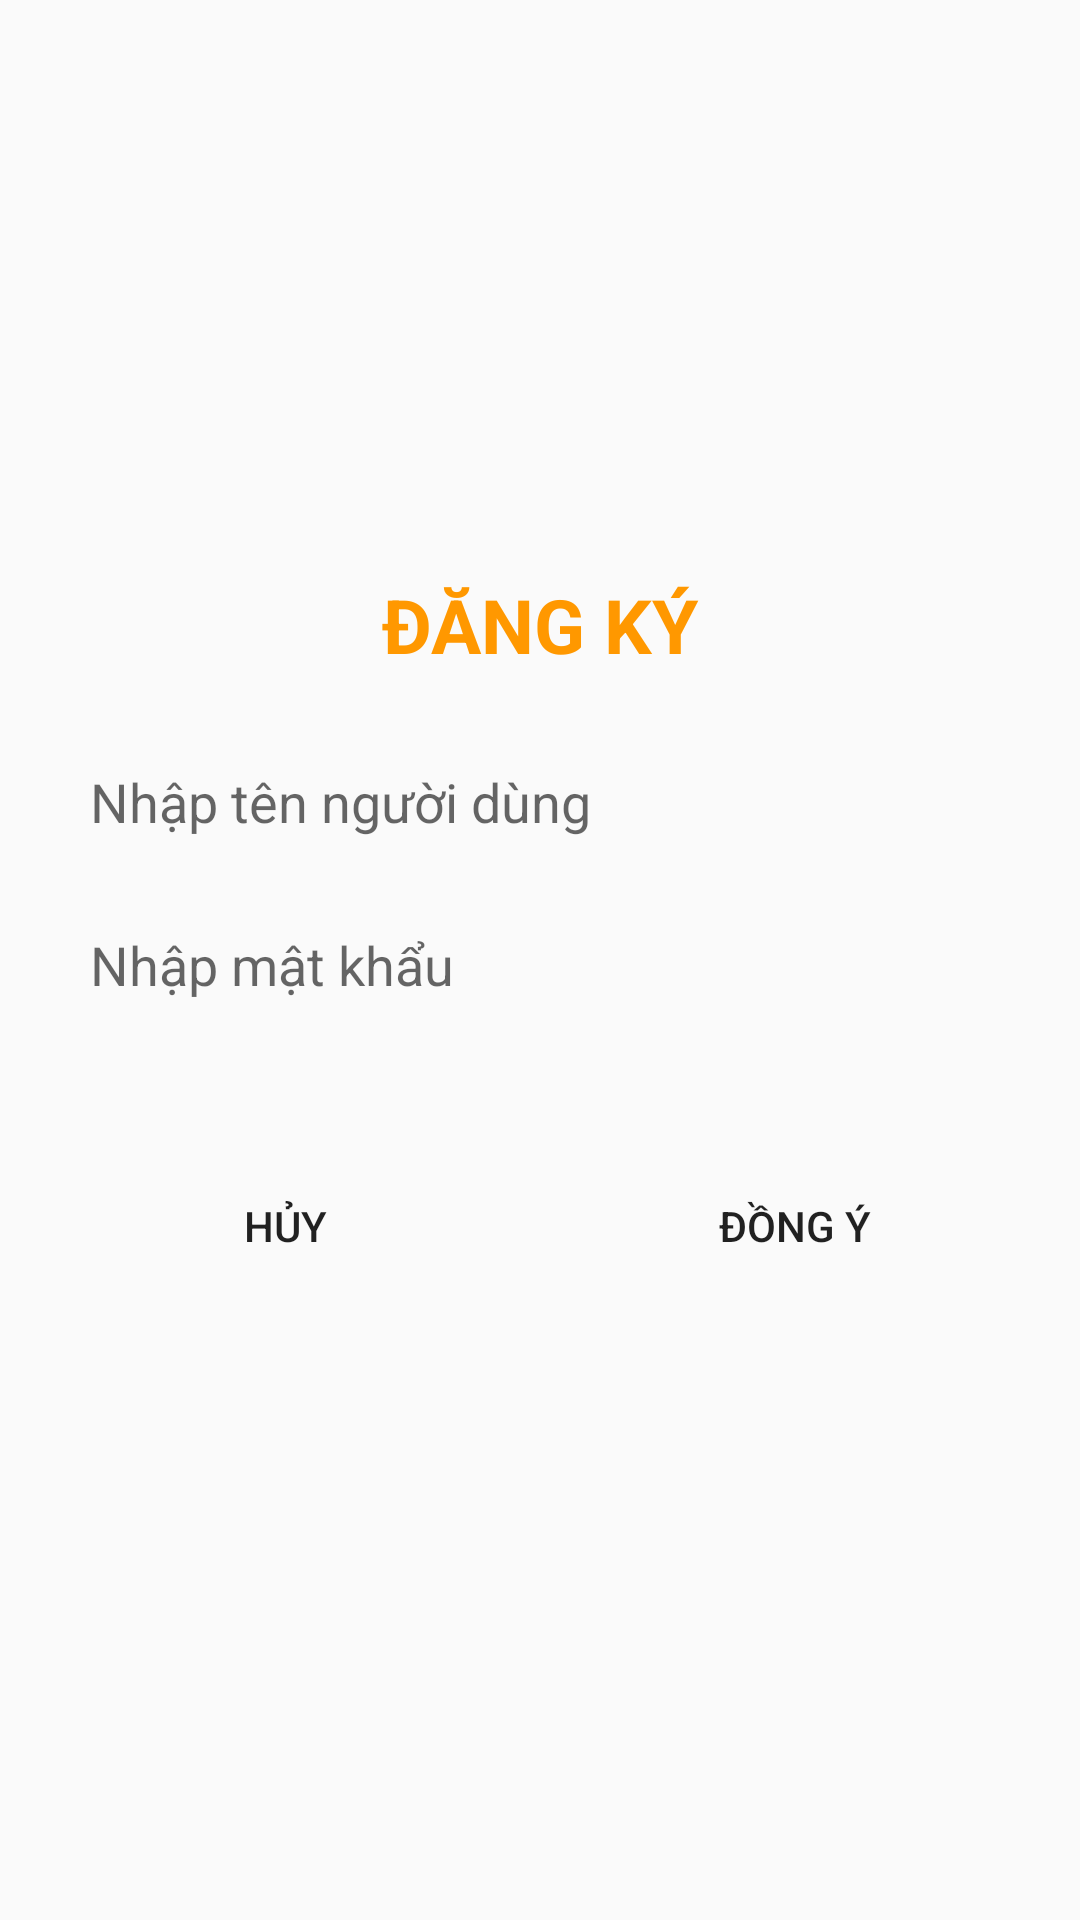

The Android layout XML behind this screen, and the referenced resources:
<!-- AndroidManifest.xml: application theme Theme.AppCompat.Light.NoActionBar -->
<!-- res/layout/customdialog.xml -->
<?xml version="1.0" encoding="utf-8"?>
<LinearLayout xmlns:android="http://schemas.android.com/apk/res/android"
    android:layout_width="match_parent"
    android:layout_height="match_parent"
    android:orientation="vertical"
    android:gravity="center">

    <TextView
        android:layout_width="match_parent"
        android:layout_height="wrap_content"
        android:paddingTop="20dp"
        android:text="ĐĂNG KÝ"
        android:textColor="#FF9800"
        android:textStyle="bold"
        android:textSize="25dp"
        android:gravity="center"
        />

    <EditText
        android:id="@+id/edttk"
        android:layout_width="330dp"
        android:layout_height="wrap_content"
        android:layout_marginTop="15dp"
        android:backgroundTint="#FF9800"
        android:background="@drawable/button_background"
        android:hint="Nhập tên người dùng"
        android:padding="15dp" />

    <EditText
        android:id="@+id/edtmk"
        android:layout_width="330dp"
        android:layout_height="wrap_content"
        android:backgroundTint="#EAC185"
        android:hint="Nhập mật khẩu"
        android:background="@drawable/button_background"
        android:padding="15dp"
        />

    <LinearLayout
        android:gravity="center"
        android:layout_width="match_parent"
        android:layout_height="120dp"
        android:orientation="horizontal">

        <Button
            android:layout_marginRight="50dp"
            android:id="@+id/btnhuy"
            android:layout_width="120dp"
            android:layout_height="wrap_content"
            android:padding="15dp"
            android:background="@drawable/button_background"
            android:backgroundTint="#FFC107"
            android:text="Hủy" />

        <Button
            android:id="@+id/btndongy"
            android:layout_width="120dp"
            android:layout_height="wrap_content"
            android:padding="15dp"
            android:background="@drawable/button_background"
            android:backgroundTint="#FFC107"
            android:text="Đồng ý" />
    </LinearLayout>
</LinearLayout>
<!-- resources referenced by this layout -->
<resources>

</resources>
